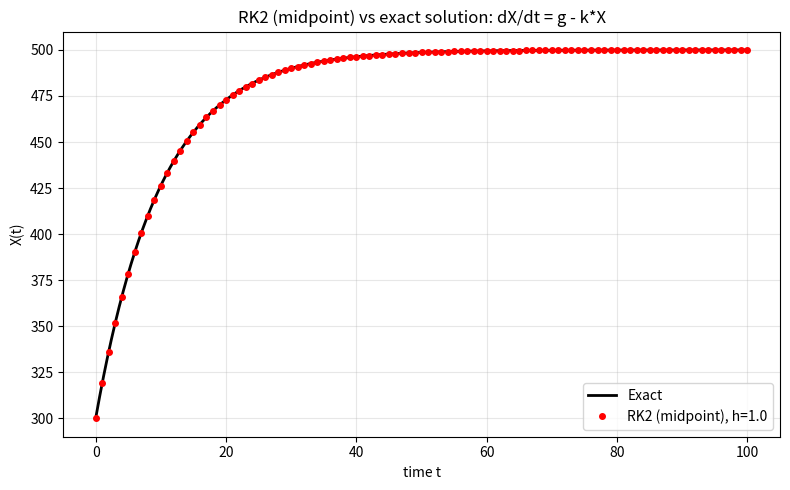

This chart was generated by the following Python code: (Note: this script raises an exception after producing the figure.)
import matplotlib
matplotlib.use("Agg")
import matplotlib.pyplot as plt
import numpy as np

# --- Model: constitutively expressed gene, dX/dt = g - k*X ---
g = 50.0      # constant transcription rate
k = 0.1       # linear degradation rate
X0 = 300.0    # initial mRNA/protein level

def deriv(X):
    # right-hand side of the ODE (autonomous, no explicit t dependence)
    return g - k * X

def exact(t):
    # analytic solution of dX/dt = g - k*X
    return g / k + (X0 - g / k) * np.exp(-k * t)

# --- Integrators, all implemented explicitly ---

def euler(f, X0, t):
    # first-order explicit Euler
    X = np.empty_like(t)
    X[0] = X0
    for i in range(len(t) - 1):
        h = t[i + 1] - t[i]
        X[i + 1] = X[i] + h * f(X[i])   # step using slope at the left endpoint
    return X

def rk2_midpoint(f, X0, t):
    # second-order Runge-Kutta (midpoint method)
    X = np.empty_like(t)
    X[0] = X0
    for i in range(len(t) - 1):
        h = t[i + 1] - t[i]
        k1 = f(X[i])                    # slope at the start of the interval
        X_mid = X[i] + 0.5 * h * k1     # trial half-step to the interval midpoint
        k2 = f(X_mid)                   # slope evaluated at that midpoint
        X[i + 1] = X[i] + h * k2        # full step using the midpoint slope
    return X

def heun(f, X0, t):
    # second-order Heun (explicit trapezoidal) method, for comparison
    X = np.empty_like(t)
    X[0] = X0
    for i in range(len(t) - 1):
        h = t[i + 1] - t[i]
        k1 = f(X[i])                    # slope at the start
        X_pred = X[i] + h * k1          # Euler predictor for the endpoint
        k2 = f(X_pred)                  # slope at the predicted endpoint
        X[i + 1] = X[i] + 0.5 * h * (k1 + k2)  # average the two slopes
    return X

# --- Integrate over a time grid ---
h = 1.0
t = np.arange(0.0, 100.0 + h, h)

X_rk2 = rk2_midpoint(deriv, X0, t)
X_euler = euler(deriv, X0, t)
X_heun = heun(deriv, X0, t)
X_exact = exact(t)

# --- Errors against the exact solution (max absolute error over the grid) ---
err_rk2 = np.max(np.abs(X_rk2 - X_exact))
err_euler = np.max(np.abs(X_euler - X_exact))
err_heun = np.max(np.abs(X_heun - X_exact))

print(f"Step size h = {h}")
print(f"Steady state g/k = {g / k}")
print(f"Max abs error, Euler  : {err_euler:.6e}")
print(f"Max abs error, RK2    : {err_rk2:.6e}")
print(f"Max abs error, Heun   : {err_heun:.6e}")
print(f"RK2 better than Euler (err_rk2 < err_euler)         : {err_rk2 < err_euler}")
print(f"RK2 comparable to Heun (same order of magnitude)    : "
      f"{0.1 <= err_rk2 / err_heun <= 10.0}")

# --- Plot RK2 overlaid on the exact solution ---
plt.figure(figsize=(8, 5))
tf = np.linspace(0.0, 100.0, 500)
plt.plot(tf, exact(tf), "k-", lw=2, label="Exact")
plt.plot(t, X_rk2, "ro", ms=4, label=f"RK2 (midpoint), h={h}")
plt.xlabel("time t")
plt.ylabel("X(t)")
plt.title("RK2 (midpoint) vs exact solution: dX/dt = g - k*X")
plt.legend()
plt.grid(True, alpha=0.3)
plt.tight_layout()
plt.savefig("/private/tmp/claude-501/-Users-lvmy-neu-teaching-numericalR-numericalR/e8e9d206-e3a8-4079-be52-06334c0a89a5/scratchpad/eval/gen/2B.5.1_s2.png")

# Explanation: RK2 and Heun are both second-order methods so their errors shrink
# like h^2 while Euler's shrinks only like h, so at a fixed step size finding
# err_rk2 close to err_heun and well below err_euler confirms the midpoint
# integrator achieves the expected second-order accuracy.
print("Check meaning: RK2's error is close to Heun's and far below Euler's at the "
      "same h, confirming it attains the expected second-order accuracy.")
